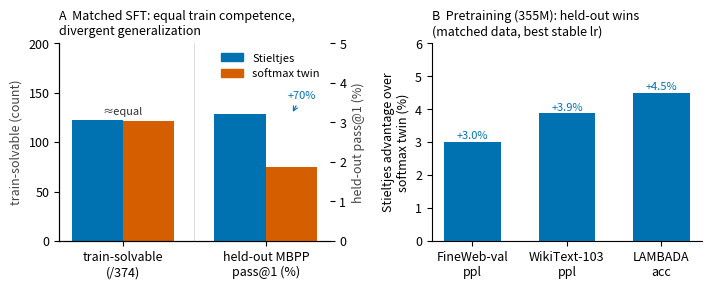

Source code (Python): (Note: this script raises an exception after producing the figure.)
"""Publication figure: heavy-tailed attention as a generalization prior.
The cross-cutting thesis theme — at MATCHED training, Stieltjes wins the
HELD-OUT comparison against its softmax twin in every regime.

Panel A (SFT, the sharpest datapoint): identical SFT ladders give
near-equal TRAIN-solvable sets (122 vs 121/374) but a large HELD-OUT
gap (MBPP-test pass@1 3.2 vs 1.88) — train competence equalized,
generalization did not.
Panel B (pretraining, 355M): Stieltjes's relative advantage over the
softmax twin on each held-out eval — all positive.

Login-node only. Numbers from committed findings (355m-headtohead,
grpo-v1-collapse side-by-side). Output: thesis/figures/.
"""
import matplotlib
matplotlib.use("Agg")
import matplotlib.pyplot as plt

STJ = "#0072B2"
SDPA = "#D55E00"

plt.rcParams.update({
    "font.size": 9, "axes.spines.top": False, "axes.spines.right": False,
    "figure.dpi": 150, "savefig.bbox": "tight", "axes.linewidth": 0.8,
})

fig, (axA, axB) = plt.subplots(1, 2, figsize=(7.2, 3.0))

# --- Panel A: matched train, divergent held-out ---
groups = ["train-solvable\n(/374)", "held-out MBPP\npass@1 (%)"]
stj_vals = [122, 3.2]
sdpa_vals = [121, 1.88]
# two independent y-scales via twin axes (counts vs %)
x = [0, 1]
w = 0.36
axA.bar([x[0] - w / 2], [stj_vals[0]], w, color=STJ)
axA.bar([x[0] + w / 2], [sdpa_vals[0]], w, color=SDPA)
axA.set_ylabel("train-solvable (count)", color="#444")
axA.set_ylim(0, 200)
axA2 = axA.twinx()
axA2.spines["top"].set_visible(False)
axA2.bar([x[1] - w / 2], [stj_vals[1]], w, color=STJ)
axA2.bar([x[1] + w / 2], [sdpa_vals[1]], w, color=SDPA)
axA2.set_ylabel("held-out pass@1 (%)", color="#444")
axA2.set_ylim(0, 5)
axA.set_xticks(x)
axA.set_xticklabels(groups)
axA.axvline(0.5, color="#DDD", lw=0.8)
axA.text(0, 122 + 6, "≈equal", ha="center", fontsize=8, color="#333")
axA2.annotate("+70%", (1 + w / 2, 3.2), (1.15, 3.6), color=STJ,
              fontsize=8, arrowprops=dict(arrowstyle="->", color=STJ,
                                          lw=0.8))
axA.set_title("A  Matched SFT: equal train competence,\n"
              "divergent generalization", fontsize=9, loc="left")
# shared legend
from matplotlib.patches import Patch
axA.legend(handles=[Patch(color=STJ, label="Stieltjes"),
                    Patch(color=SDPA, label="softmax twin")],
           frameon=False, fontsize=8, loc="upper right")

# --- Panel B: pretraining held-out advantage ---
metrics = ["FineWeb-val\nppl", "WikiText-103\nppl", "LAMBADA\nacc"]
# stilt relative advantage (%): ppl lower=better, acc higher=better
stj_p = [16.54, 26.09, 0.302]
sdpa_p = [17.05, 27.14, 0.289]
adv = [100 * (sdpa_p[0] - stj_p[0]) / sdpa_p[0],
       100 * (sdpa_p[1] - stj_p[1]) / sdpa_p[1],
       100 * (stj_p[2] - sdpa_p[2]) / sdpa_p[2]]
bars = axB.bar(range(len(metrics)), adv, color=STJ, width=0.6)
for i, a in enumerate(adv):
    axB.text(i, a + 0.1, f"+{a:.1f}%", ha="center", fontsize=8, color=STJ)
axB.axhline(0, color="#888", lw=0.8)
axB.set_xticks(range(len(metrics)))
axB.set_xticklabels(metrics)
axB.set_ylabel("Stieltjes advantage over\nsoftmax twin (%)")
axB.set_ylim(0, 6)
axB.set_title("B  Pretraining (355M): held-out wins\n"
              "(matched data, best stable lr)", fontsize=9, loc="left")

fig.tight_layout()
out = "/users/PAS2402/alexg/softmax/thesis/figures/fig_generalization_prior.pdf"
fig.savefig(out)
fig.savefig(out.replace(".pdf", ".png"), dpi=150)
print("wrote", out)
